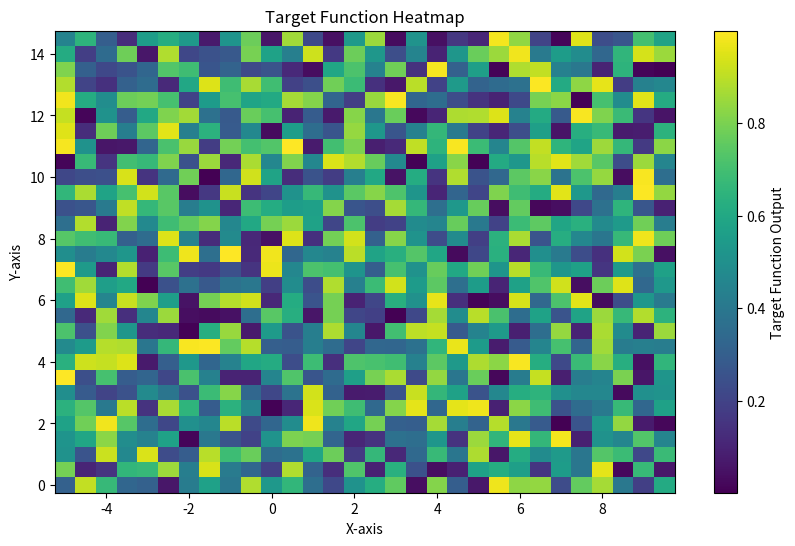

The matplotlib source for this figure:
import matplotlib.pyplot as plt
import numpy as np

def plot_results(results : dict):
    for result in results:
        plt.plot(result['regret'], label=result['name'])
        plt.legend()
    plt.yscale(value="log")
    plt.show()

class plot_ei_2d():
    """
    really just a function to plot the ei of a gp or wieghted
    average of gps over a branin function, but will technically
    do any 2d problem.

    makes an np.linspace within the limits for a given step size
    samples the acquisition function for all of these points and
    then plots this on a graph, (tbf might be best to just return
    the fit, axes instead)

    samples_acq_func : funciton
    a funciuton that should take a position value and return the 
    expected improvment
    """
    def __init__(self, 
                 sample_acq_func,
                 limits: list[tuple[float]] = [(-5.0, 10.0), (0.0, 15.0)],
                 step_size: float = 0.5):
        
        self.limits = limits
        self.targ = sample_acq_func
        self.step_size = step_size
        self._plot_results()

    def _generate_grid(self):
        x = np.arange(self.limits[0][0], self.limits[0][1], self.step_size)
        y = np.arange(self.limits[1][0], self.limits[1][1], self.step_size)
        X, Y = np.meshgrid(x, y)
        return X, Y

    def _evaluate_function(self):
        # this only runs on one core so is painfully slow on laptop
        # not sure what the best way to distribute the task would
        # be, also a status indicator would be good to print to 
        # terminal
        X, Y = self._generate_grid()
        Z = np.vectorize(lambda x, y: self.targ([x, y]))(X, Y)
        return X, Y, Z

    def _plot_results(self):
        X, Y, Z = self._evaluate_function()
        print('done the computation')
        plt.figure(figsize=(10, 6))
        heatmap = plt.pcolormesh(X,Y,Z, shading='auto', cmap='viridis')
        plt.colorbar(heatmap, label="Target Function Output")
        plt.xlabel("X-axis")
        plt.ylabel("Y-axis")
        plt.title("Target Function Heatmap")
        plt.show()

def main():
    def test_func(sample):
        x, y = sample
        return np.random.rand(1)[0]
    plot_ei_2d(sample_acq_func=test_func)
    return

if __name__ == '__main__':
    main()